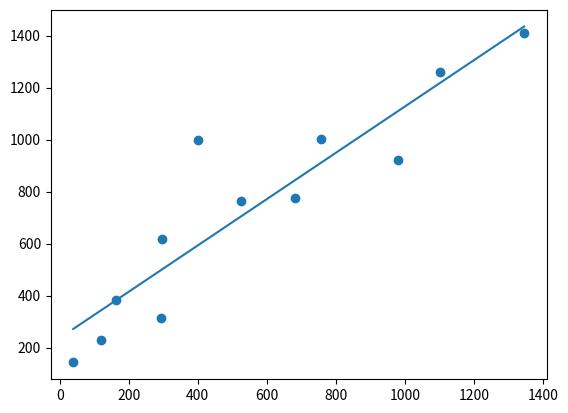

Source code (Python):
import numpy as np
import pandas as pd
import matplotlib.pyplot as plt

# # 等差数列
# ar = np.linspace(0, 1, 11)
# print(ar)
# # 等比数列
# a = np.logspace(1, 2, 2)
# print(a)
# # 全0
# print(np.zeros(10, np.int))
# # 全1
# print(np.ones((9, 2), np.int))
# # 空
# print(np.empty((2, 3)))


# def func(i):
#     return i*2
#
#
# # 第一个参数为计算每个数组元素的函数，第二个参数为数组的大小(shape)
# a = np.fromfunction(func, (10, ))
# print(a)


# a = np.array([10, 9, 8, 7, 6, 5, 4])
# print(a)
# b = a[[1, 1, 6, 2]]
# print(b)


# # 结构数组
# persontype = np.dtype({
#     'names': ['name', 'age', 'weight'],
#     'formats': ['S32', 'i', 'f']
# })
#
# [redacted]
# print(a)


# # 内置操作函数
# print(np.log(np.e))
# # >>>1.0

# --------------------------------------以上全是笔记--------------------------------------------

# x的平均数
def avg_x():
    return np.mean(data[:, :1])


# y的平均数
def avg_y():
    return np.mean(data[:, 1:])


# x的平方和
def sum_x2():
    s = [0]
    for i in data[:, :1]:
        s += i*i
    return s[0]


# xy求和
def sum_xy():
    s = 0
    for i, j in data:
        s += i*j
    return s


# 输入数据
data = np.array([(119, 230), (39, 143), (163, 384), (294, 314), (297, 616), (400, 1000),
                 (525, 763), (683, 774), (756, 1001), (981, 920), (1101, 1259), (1346, 1410)])
# 数据总数
n = 12
# 系数
w = (sum_xy() - n * avg_x() * avg_y()) / (sum_x2() - n * avg_x() * avg_x())
b = avg_y() - w * avg_x()


# 绘图
def func(x):
    return w*x+b


data_x = data[:, :1]
data_y = data[:, 1:]

# 坐标系的大小由数据决定
var_x = np.linspace(np.amin(data_x), np.amax(data_x), 1000)
var_y = func(var_x)

plt.scatter(data_x, data_y)
plt.plot(var_x, var_y)
plt.show()

'''
-----------------------------------附加题---------------------------
1.肉眼观察，可以猜测效果不如ax+b
2.可以用相关系数来评价这个模型
'''

'''
-----------------------------------------------思考----------------------------------------
1.疑似异常数据：6号，误差过高，而且都是整数
2.优点：简单方便，缺点：特定情况下的线性回归相关系数低
'''